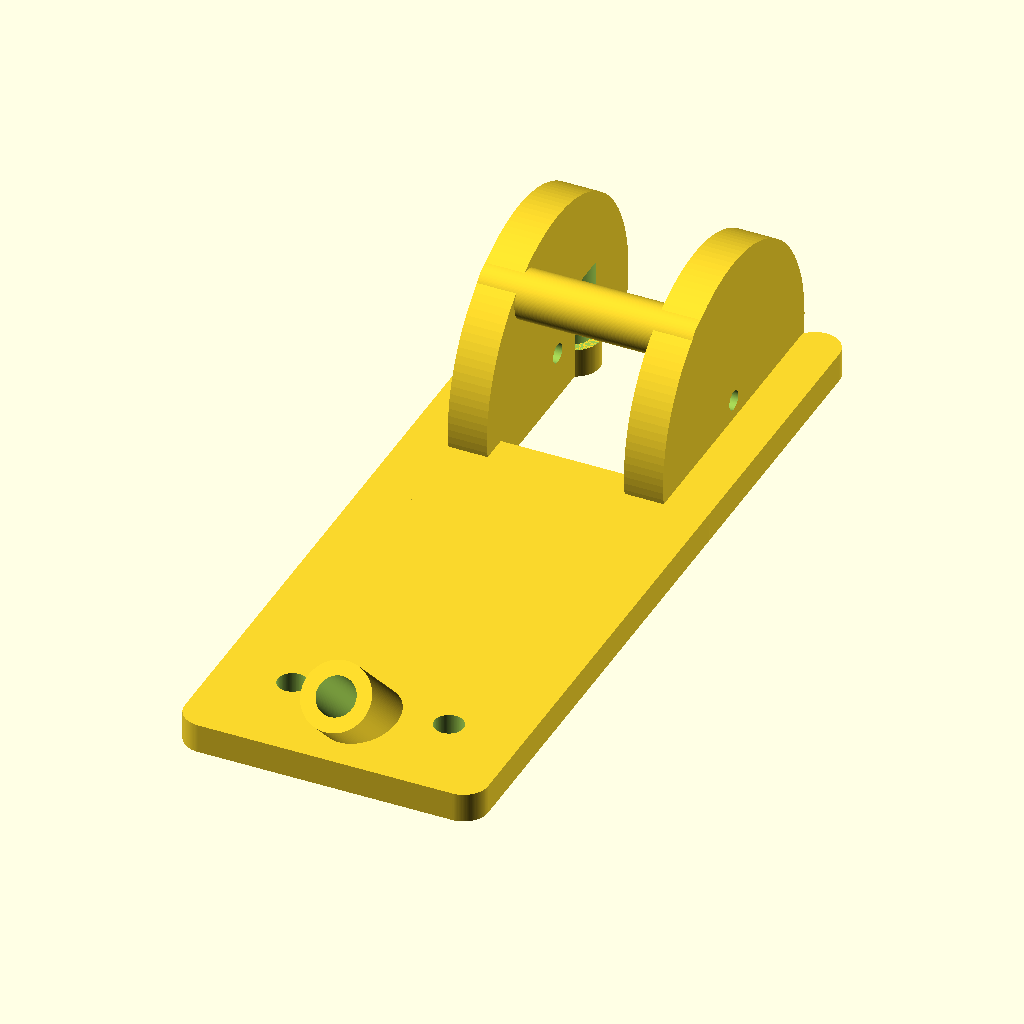
Cell 1: rendered with the file's own defaults.
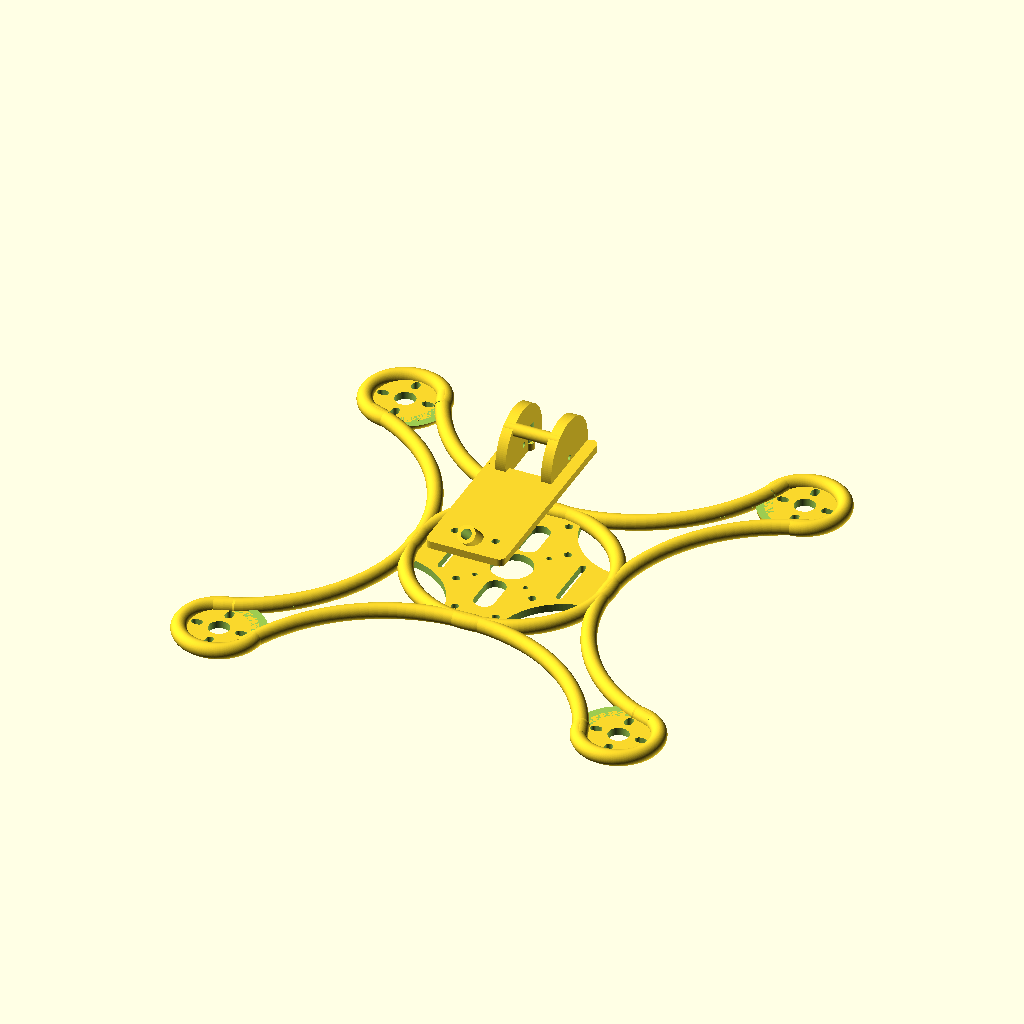
Cell 2: the same model with frame = true.
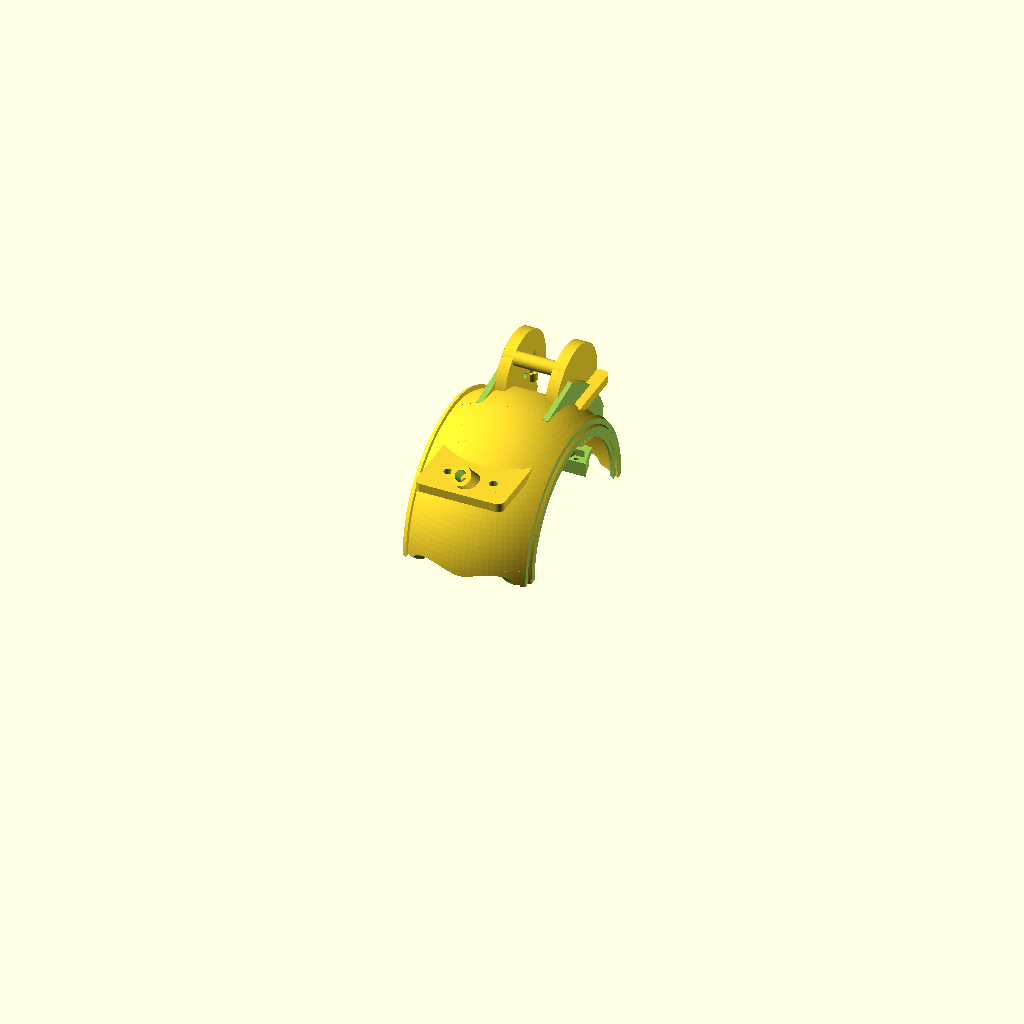
Cell 3: canopy = true (everything else at default).
All cells are drawn from the same view direction (rotation 55°, 0°, 25°, orthographic, colour scheme Cornfield), but the view is re-fitted for each cell, so position and scale can differ between cells as well as the parameter.
OpenSCAD source file skuboframe.scad:
// this is a tube based design, no idea if it'll fly or how sturdy it'll be

$fn=128; // 32 renders ok, 64 looks better, but takes minutes on my machine, 128 will take very very long

frame=false;
canopy=false;
standoff_canopy=true;
standoffs=false;

tube_r=3;
arm_d=70;
arm_w=37.5;
angle=145;
offset=0;
base_cut_off=38;
base_cut_r = 27;
base_thick = 3;

canopy_mount_d = 16;
canopy_screw = 3;
canopy_mount_off = 4;
canopy_mount_height = 5;
canopy_mount_spare = 55;
canopy_thick = 4;

nut_trap_h = 5.5;
motor_plate_thick = 3;

battery_strap_slut_l = 20;
battery_strap_slut_d = 2.5;

camera_r = 10.6;
camera_cutout_depth = 20;
camera_cutout_height = 13;
camera_prot_topcut = 30;
camera_prot_frontcut = 38;
camera_protection_distance = 1;
camera_protection_buckle_h = 7;
camera_mount_inset = 15;
camera_width=21;
camera_holder_r = 24;
camera_holder_y = 35;
camera_holder_z = 35;

antenna_hole=4;
antenna_thick=1.5;
antenna_h=10;
antenna_angle=45;
antenna_off_y=28;
antenna_off_z=26;

standoff_height=30;
standoff_r=2.5;

standoff_canopy_w= 20;
standoff_antenna_z = -2;
standoff_antenna_h = 15;
prop_5_1 = 129.5;

// prop sim
/*
translate([out_off, - out_off,10])
difference()
{
    cylinder(r=prop_5_1/2, h=3);
    translate([0,0,-0.5])
    cylinder(r=prop_5_1/2 - 10, h=4);
}*/

// camera sim
/*
translate([-21/2,20,8])
rotate([30,0,0])
cube([21,21,21]);
*/


if (standoff_canopy == true)
{
    if (standoffs == true)
    {
        translate([canopy_mount_d/2, arm_d/2 - canopy_mount_off, 0])
        cylinder(r=standoff_r, h=standoff_height);
        
        translate([-canopy_mount_d/2, arm_d/2 - canopy_mount_off, 0])
        cylinder(r=standoff_r, h=standoff_height);

        translate([-canopy_mount_d/2, - arm_d/2 + canopy_mount_off, 0])
        cylinder(r=standoff_r, h=standoff_height);

        translate([canopy_mount_d/2, - arm_d/2 + canopy_mount_off, 0])
        cylinder(r=standoff_r, h=standoff_height);
    }
    // lift z axis
    translate([0,0,standoff_height])
    {
        difference()
        {
            hull()
            {
                translate([canopy_mount_d/2, arm_d/2 - canopy_mount_off, 0])
                cylinder(r=standoff_r, h=base_thick);

                translate([canopy_mount_d/2 + 2* standoff_r, 
                            arm_d/2 - canopy_mount_off, 
                            0])
                cylinder(r=standoff_r, h=base_thick);
            }
            translate([canopy_mount_d/2, arm_d/2 - canopy_mount_off, -1])
            cylinder(r=1.5, h=7);

            translate([-canopy_mount_d/2, arm_d/2 - canopy_mount_off, -1])
            cylinder(r=1.5, h=7);
        }
        difference()
        {
            hull()
            {
                translate([-canopy_mount_d/2, arm_d/2 - canopy_mount_off, 0])
                cylinder(r=standoff_r, h=base_thick);

                translate([-(canopy_mount_d/2 + 2* standoff_r), 
                            arm_d/2 - canopy_mount_off, 
                            0])
                cylinder(r=standoff_r, h=base_thick);
            }
            translate([canopy_mount_d/2, arm_d/2 - canopy_mount_off, -1])
            cylinder(r=1.5, h=7);

            translate([-canopy_mount_d/2, arm_d/2 - canopy_mount_off, -1])
            cylinder(r=1.5, h=7);
        }
        hull()
        {
            translate([canopy_mount_d/2 + 2*standoff_r, 
                        arm_d/2 - canopy_mount_off + 3*standoff_r, 
                        0])
            cylinder(r=standoff_r, h=base_thick);

            translate([canopy_mount_d/2 + 2*standoff_r, 
                        -(arm_d/2 - canopy_mount_off + 3*standoff_r), 
                        0])
            cylinder(r=standoff_r, h=base_thick);
        }
        hull()
        {
            translate([-(canopy_mount_d/2 + 2*standoff_r), 
                        arm_d/2 - canopy_mount_off + 3*standoff_r, 
                        0])
            cylinder(r=standoff_r, h=base_thick);

            translate([-(canopy_mount_d/2 + 2*standoff_r), 
                        -(arm_d/2 - canopy_mount_off + 3*standoff_r), 
                        0])
            cylinder(r=standoff_r, h=base_thick);
        }
        difference()
        {
            hull()
            {
                translate([canopy_mount_d/2 + 2* standoff_r, 
                            10, 
                            0])
                cylinder(r=standoff_r, h=base_thick);

                translate([-(canopy_mount_d/2 + 2* standoff_r), 
                            10, 
                            0])
                cylinder(r=standoff_r, h=base_thick);

                translate([canopy_mount_d/2 + 2*standoff_r, 
                            -(arm_d/2 - canopy_mount_off + 3*standoff_r), 
                            0])
                cylinder(r=standoff_r, h=base_thick);
                translate([-(canopy_mount_d/2 + 2*standoff_r), 
                            -(arm_d/2 - canopy_mount_off + 3*standoff_r), 
                            0])
                cylinder(r=standoff_r, h=base_thick);
            }
            // antenna holder
            translate([0,-antenna_off_y,standoff_antenna_z])
            rotate([antenna_angle,0,0])
            cylinder(r=antenna_hole/2,h=standoff_antenna_h+2);
            translate([canopy_mount_d/2, -arm_d/2 + canopy_mount_off, -1])
            cylinder(r=1.5, h=7);

            translate([-canopy_mount_d/2, -arm_d/2 + canopy_mount_off, -1])
            cylinder(r=1.5, h=7);
            
        }
        // antenna holder
        difference()
        {
            translate([0,-antenna_off_y,standoff_antenna_z])
            rotate([antenna_angle,0,0])
            difference()
            {
                cylinder(r=antenna_hole/2+antenna_thick,h=standoff_antenna_h);
                translate([0,0,-1])
                cylinder(r=antenna_hole/2,h=standoff_antenna_h+2);
            }
            translate([0,-antenna_off_y,standoff_antenna_z])
                translate([-10,-10,-20+base_thick])
                cube([20,20,20]);
        }

            translate([-11, 18,16.2])
            rotate([0,90,0])
            cylinder(r=standoff_r, h=22);
        // protection arches
        
        difference()
        {
            union()
            {
            translate([-11, arm_d/2 - canopy_mount_off - 6, 5])
            rotate([0,90,0])
            cylinder(r=standoff_r+13, h=base_thick+1);

            translate([+7, arm_d/2 - canopy_mount_off - 6, 5])
            rotate([0,90,0])
            cylinder(r=standoff_r+13, h=base_thick+1);
            }
            translate([-25, arm_d/2 - canopy_mount_off - 6, 5])
            rotate([0,90,0])
            cylinder(r=1, h=50);

            translate([-25,0,-50])
            cube([50,50,50]);
            
            translate([canopy_mount_d/2, arm_d/2 - canopy_mount_off, base_thick])
            cylinder(r=standoff_r, h=7);

            translate([-canopy_mount_d/2, arm_d/2 - canopy_mount_off, base_thick])
            cylinder(r=standoff_r, h=7);
            translate([canopy_mount_d/2, arm_d/2 - canopy_mount_off, -1])
            cylinder(r=1.5, h=7);

            translate([-canopy_mount_d/2, arm_d/2 - canopy_mount_off, -1])
            cylinder(r=1.5, h=7);
        }
    }
}

if (frame == true) {
    translate([-arm_d - arm_w,0,0])
    rotate( - angle/2)
    arch(tube_r, arm_d, angle); 

    out_r = 14.5;
    out_angle = 360 ;
    out_off = arm_d + out_r/2 + tube_r/2;

    translate([0,-arm_d - arm_w,0])
    rotate(90 - angle/2)
    arch(tube_r, arm_d, angle); 

    translate([arm_d + arm_w,0,0])
    rotate(180 - angle/2)
    arch(tube_r, arm_d, angle); 

    translate([0,arm_d + arm_w,0])
    rotate(270 - angle/2)
    arch(tube_r, arm_d, angle); 

    // motor plates
    translate([-out_off,-out_off,0])
    motor(tube_r, out_r, 90);

    translate([out_off, out_off,0])
    motor(tube_r, out_r, -90);

    translate([-out_off, out_off,0])
    motor(tube_r, out_r, 0);

    translate([out_off, - out_off,0])
    motor(tube_r, out_r, 180);

    // center plate
    arch(tube_r, arm_d/2 + tube_r, 360); // ring

    translate([0,0,-tube_r])
    difference()
    {
        cylinder(r=arm_d/2+tube_r, h=base_thick);
        translate([base_cut_off, base_cut_off,-1])
        cylinder(r=base_cut_r, h=5);
        translate([-base_cut_off, base_cut_off,-1])
        cylinder(r=base_cut_r, h=5);
        translate([-base_cut_off, -base_cut_off,-1])
        cylinder(r=base_cut_r, h=5);
        translate([base_cut_off, -base_cut_off,-1])
        cylinder(r=base_cut_r, h=5);

        // stack mounts 20mm
        translate([10, 10,-1])
        cylinder(r=1, h=5);
        translate([-10, 10,-1])
        cylinder(r=1, h=5);
        translate([10, -10,-1])
        cylinder(r=1, h=5);
        translate([-10, -10,-1])
        cylinder(r=1, h=5);

        // stack mounts 30mm
        translate([15, 15,-1])
        cylinder(r=1.5, h=5);
        translate([-15, 15, -1])
        cylinder(r=1.5, h=5);
        translate([15, -15,-1])
        cylinder(r=1.5, h=5);
        translate([-15, -15,-1])
        cylinder(r=1.5, h=5);
        
        cut_r=4;
       hull()
        {
            translate([+arm_d/3,battery_strap_slut_l/2,-1])
            cylinder(r=battery_strap_slut_d/2, h=5);
            translate([+arm_d/3,- battery_strap_slut_l/2,-1])
            cylinder(r=battery_strap_slut_d/2, h=5);
        }
        hull()
        {
            translate([-arm_d/3,battery_strap_slut_l/2,-1])
            cylinder(r=battery_strap_slut_d/2, h=5);
            translate([-arm_d/3,- battery_strap_slut_l/2,-1])
            cylinder(r=battery_strap_slut_d/2, h=5);
        }
        hull()
        {
            translate([0,arm_d/3,-1])
            cylinder(r=cut_r, h=5);
            translate([0,arm_d/5,-1])
            cylinder(r=cut_r, h=5);
        }
        hull()
        {
            translate([0,-arm_d/3,-1])
            cylinder(r=cut_r, h=5);
            translate([0,-arm_d/5,-1])
            cylinder(r=cut_r, h=5);
        }

        translate([0,0,-1])
        cylinder(r=8, h=5);

        // canopy mounts
        translate([canopy_mount_d/2, arm_d/2 - canopy_mount_off, -1])
        cylinder(r=canopy_screw / 2, h=5);
        
        translate([-canopy_mount_d/2, arm_d/2 - canopy_mount_off, -1])
        cylinder(r=canopy_screw / 2, h=5);

        translate([-canopy_mount_d/2, - arm_d/2 + canopy_mount_off, -1])
        cylinder(r=canopy_screw / 2, h=5);

        translate([canopy_mount_d/2, - arm_d/2 + canopy_mount_off, -1])
        cylinder(r=canopy_screw / 2, h=5);
    }
}

if (canopy == true)
{
    // antenna holder
    translate([0,-antenna_off_y,antenna_off_z])
    rotate([antenna_angle,0,0])
    difference()
    {
        cylinder(r=antenna_hole/2+antenna_thick,h=antenna_h);
        translate([0,0,-1])
        cylinder(r=antenna_hole/2,h=antenna_h+2);
    }
    // hoodie
    sph_r=arm_w+tube_r;
    difference()
    {
        half_cut_sphere(sph_r,canopy_thick, battery_strap_slut_l);
        // camera hole
        translate([0,16,23])
        rotate([-42,0,0])
        hull()
        {
            cylinder(r=camera_r, h=camera_cutout_depth);
            translate([0,camera_cutout_height,0])
            cylinder(r=camera_r, h=camera_cutout_depth);
        }
        // front and back arm cutout
        translate([0,-arm_d - arm_w,0])
        rotate(90 - angle/2)
        arch(tube_r+0.1, arm_d, angle); 

        translate([0,arm_d + arm_w,0])
        rotate(270 - angle/2)
        arch(tube_r+0.1, arm_d, angle); 

        translate([0,-antenna_off_y,antenna_off_z])
        rotate([antenna_angle,0,0])
        cylinder(r=antenna_hole/2+antenna_thick,h=antenna_h);
    }

    // enforcement
    difference()
    {
        half_cut_sphere(sph_r +1.5,
                        10, 
                        21);
        translate([0,0,-0.1])
        half_cut_sphere(sph_r + canopy_thick+camera_protection_buckle_h-2,
                        sph_r + camera_protection_buckle_h + 4, 
                        21 +1.5);
    }

    // camera mount holes
    intersection()
    {
        sphere(r=arm_w+tube_r - canopy_thick/2);
        difference()
        {
            union()
            {
                translate([camera_r,camera_holder_y,camera_holder_z])
                rotate([0,90,0])
                cylinder(r= camera_holder_r, h=2);
                translate([-camera_r,camera_holder_y,camera_holder_z])
                rotate([0,90,0])
                cylinder(r= camera_holder_r, h=2);
            }
            cam_hole_h = camera_r*3;

            translate([-cam_hole_h/2, 23, 17])
            rotate([30,0,0])
            {
                rotate([0,90,0])
                cylinder(r=1, h=cam_hole_h);

                translate([0,0,5])
                rotate([0,90,0])
                cylinder(r=1, h=cam_hole_h);

                translate([0,0,10])
                rotate([0,90,0])
                cylinder(r=1, h=cam_hole_h);
            }

            translate([-cam_hole_h/2, 27, 16])
            rotate([30,0,0])
            {
                rotate([0,90,0])
                cylinder(r=1, h=cam_hole_h);

                translate([0,0,5])
                rotate([0,90,0])
                cylinder(r=1, h=cam_hole_h);

                translate([0,0,10])
                rotate([0,90,0])
                cylinder(r=1, h=cam_hole_h);
            }
        }
    }
    // camera protector
    difference()
    {
        difference()
        {
            half_cut_sphere(sph_r +camera_protection_buckle_h,
                            2*camera_protection_buckle_h, 
                            sph_r - camera_r );
            half_cut_sphere(sph_r + canopy_thick+camera_protection_buckle_h,
                            sph_r + camera_protection_buckle_h, 
                            sph_r- camera_r +2);

        
            // mount inset cutout
/*            translate([-50,0,-100 - canopy_thick])
            rotate([45,0,0])
            cube([100,100,100]);*/
            
        }
        translate([-50,-50,camera_prot_topcut])
        rotate([10,0,0])
        cube([100,100,100]);
        translate([-50,camera_prot_frontcut,0])
        rotate([-12,0,0])
        cube([100,100,100]);
        translate([-50,-100,0])
        cube([100,100,100]);

        // front and back arm cutout
        translate([0,-arm_d - arm_w,0])
        rotate(90 - angle/2)
        arch(tube_r+0.1, arm_d, angle); 

        translate([0,arm_d + arm_w,0])
        rotate(270 - angle/2)
        arch(tube_r+0.1, arm_d, angle); 
    }

    difference()
    {
        sphere(r=arm_w+tube_r - canopy_thick/2);
        translate([-arm_w,-arm_w, canopy_mount_height])
        cube([arm_w*2,arm_w*2,arm_w*2]);

        cube = arm_w*2 + 10;
        translate([-cube/2,-cube/2,-cube])
        cube([cube, cube, cube]);
        translate([cube/2-battery_strap_slut_l,-cube/2, -5])
        cube([cube, cube, cube]);
        translate([-cube - cube/2 + battery_strap_slut_l,-cube/2, -5])
        cube([cube, cube, cube]);
        
        translate([base_cut_off, base_cut_off,-1])
        cylinder(r=base_cut_r, h=canopy_mount_height+1.1);
        translate([-base_cut_off, base_cut_off,-1])
        cylinder(r=base_cut_r, h=canopy_mount_height+1.1);
        translate([-base_cut_off, -base_cut_off,-1])
        cylinder(r=base_cut_r, h=canopy_mount_height+1.1);
        translate([base_cut_off, -base_cut_off,-1])
        cylinder(r=base_cut_r, h=canopy_mount_height+1.1);
        
        translate([-canopy_mount_spare,-canopy_mount_spare/2,-1])
        cube([canopy_mount_spare*2, canopy_mount_spare, canopy_mount_height+1.1]);
        
        // screw / nut cutout
        nut_z = canopy_mount_height + base_thick -nut_trap_h;
        translate([canopy_mount_d/2, arm_d/2 - canopy_mount_off, nut_z])
        {
            nut_trap();
            translate([0,0,-3])
            cylinder(r=canopy_screw / 2, h=canopy_mount_height);
        }
        translate([-canopy_mount_d/2, arm_d/2 - canopy_mount_off, nut_z])
        {
            nut_trap();
            translate([0,0,-3])
            cylinder(r=canopy_screw / 2, h=canopy_mount_height);
        }

        translate([-canopy_mount_d/2, - arm_d/2 + canopy_mount_off, nut_z])
        {
            nut_trap();
            translate([0,0,-3])
            cylinder(r=canopy_screw / 2, h=canopy_mount_height);
        }

        translate([canopy_mount_d/2, - arm_d/2 + canopy_mount_off, nut_z])
        {
            nut_trap();
            translate([0,0,-3])
            cylinder(r=canopy_screw / 2, h=canopy_mount_height);
        }
        
        // center plate ring cutout
        arch(tube_r+0.1, arm_d/2 + tube_r, 360); // ring

        // front and back arm cutout
        translate([0,-arm_d - arm_w,0])
        rotate(90 - angle/2)
        arch(tube_r+0.1, arm_d, angle); 

        translate([0,arm_d + arm_w,0])
        rotate(270 - angle/2)
        arch(tube_r+0.1, arm_d, angle); 
    }
}

module arch(ring_r, r, arch_angle)
{
    rotate_extrude(angle=arch_angle, convexity=1)
    translate([r, 0])
    {
        circle(ring_r);
    }
}

module motor(ring_r, r, a)
{
    rotate(a)
    {
        difference()
        {
            arch(ring_r, r, 360);
            translate([r, -r,-ring_r+motor_plate_thick])
            cylinder(r=r, h=6);
        }
        translate([0,0,-ring_r])
        difference()
        {
            cylinder(r=r, motor_plate_thick);

            // mounting cutout
            translate([0,0,-1.5])
            {
                cylinder(r=4, 6);
                
                hull()
                {
                    translate([8,0,0])
                    cylinder(r=1.5, 6);
                    translate([9.5,0,0])
                    cylinder(r=1.5, 6);
                }
                
                hull()
                {
                    translate([-8,0,0])
                    cylinder(r=1.5, 6);
                    translate([-9.5,0,0])
                    cylinder(r=1.5, 6);
                }
                
                hull()
                {
                    translate([0,8,0])
                    cylinder(r=1.5, 6);
                    translate([0,9.5,0])
                    cylinder(r=1.5, 6);
                }

                hull()
                {
                    translate([0,-8,0])
                    cylinder(r=1.5, 6);
                    translate([0,-9.5,0])
                    cylinder(r=1.5, 6);
                }
            }
        }
    }
}

module half_cut_sphere(s_r, thick, side)
{
    difference()
    {
        sphere(r=s_r);
        cube = arm_w*2 + 10;
        translate([-cube,-cube,-cube+0.1])
        cube([cube*2, cube*2, cube]);
        translate([cube/2-side,-cube/2, 0])
        cube([cube, cube, cube]);
        translate([-cube - cube/2 + side,-cube/2, 0])
        cube([cube, cube, cube]);

        sphere(r=s_r - thick/2);
    }
}

module nut_trap (
        w = 5.5,
        h = 3
        )
{
        cylinder(r = w / 2 / cos(180 / 6) + 0.05, h=h, $fn=6);
}  
Parameter table extracted from the source (name, type, default, range or options):
frame: bool, default false
canopy: bool, default false
standoff_canopy: bool, default true
standoffs: bool, default false
tube_r: number, default 3
arm_d: number, default 70
arm_w: number, default 37.5
angle: number, default 145
offset: number, default 0
base_cut_off: number, default 38
base_cut_r: number, default 27
base_thick: number, default 3
canopy_mount_d: number, default 16
canopy_screw: number, default 3
canopy_mount_off: number, default 4
canopy_mount_height: number, default 5
canopy_mount_spare: number, default 55
canopy_thick: number, default 4
nut_trap_h: number, default 5.5
motor_plate_thick: number, default 3
battery_strap_slut_l: number, default 20
battery_strap_slut_d: number, default 2.5
camera_r: number, default 10.6
camera_cutout_depth: number, default 20
camera_cutout_height: number, default 13
camera_prot_topcut: number, default 30
camera_prot_frontcut: number, default 38
camera_protection_distance: number, default 1
camera_protection_buckle_h: number, default 7
camera_mount_inset: number, default 15
camera_width: number, default 21
camera_holder_r: number, default 24
camera_holder_y: number, default 35
camera_holder_z: number, default 35
antenna_hole: number, default 4
antenna_thick: number, default 1.5
antenna_h: number, default 10
antenna_angle: number, default 45
antenna_off_y: number, default 28
antenna_off_z: number, default 26
standoff_height: number, default 30
standoff_r: number, default 2.5
standoff_canopy_w: number, default 20
standoff_antenna_z: number, default -2
standoff_antenna_h: number, default 15
prop_5_1: number, default 129.5
